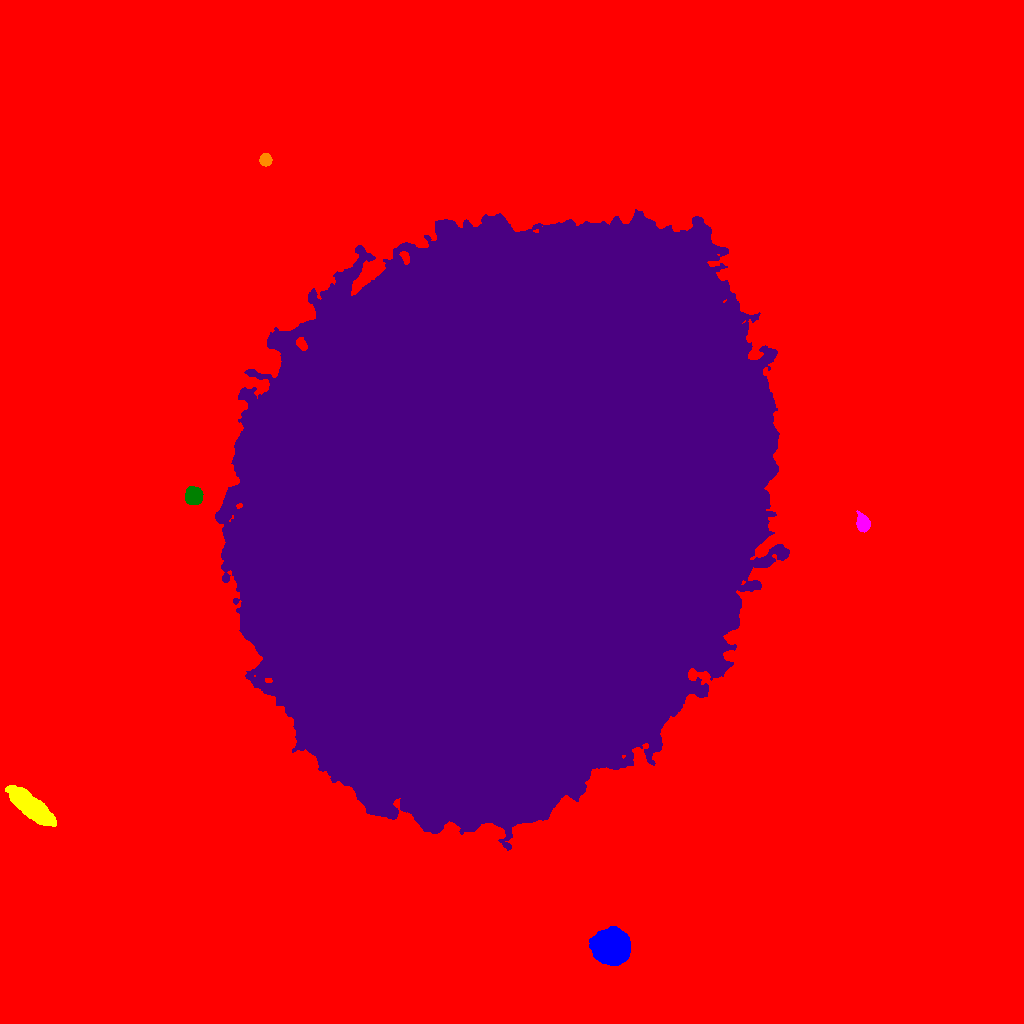

The table this chart was drawn from, first rows:
ID, X, Y, A, B, theta, total_flux, mu_max, mu_median, mu_mean, R_fwhm, R_e, R10, R90, x_start, x_end, y_start, y_end, area, greylevel
0, 519.9, 500.3, 312.6, 263.2, 1.147, 8601742, 165.0, 8.0, 11.04, 10.81, 220.6, 83.3, 383.8, 0, 1023, 0, 1023, 779339, 11.04
1, 610.4, 75.82, 7.607, 7.6, 1.421, 42946, 94.0, 26.0, 33.76, 10.95, 9.525, 3.909, 15.82, 589, 630, 58, 97, 1272, 71.76
2, 30.53, 217.2, 12.36, 4.256, -0.6952, 18683, 44.0, 17.0, 18.12, 11.34, 9.373, 3.742, 14.82, 5, 56, 197, 238, 1031, 57.12
3, 862.9, 500.2, 4.035, 2.857, -1.245, 2731, 27.0, 11.0, 12.08, 5.47, 4.297, 1.784, 6.864, 856, 870, 491, 513, 226, 50.08
4, 193.6, 527.6, 4.029, 3.766, -1.417, 8338, 59.0, 26.0, 28.07, 6.604, 5.078, 2.111, 7.878, 185, 203, 519, 537, 297, 76.07
5, 505.5, 515.2, 131.6, 107.3, 1.08, 12376300, 187.0, 44.0, 46.48, 52.97, 154.5, 61.16, 240.6, 215, 789, 173, 814, 266267, 83.48
6, 265.3, 863.6, 2.847, 2.56, -1.213, 2443, 37.0, 16.0, 16.97, 4.442, 3.523, 1.382, 5.441, 259, 272, 857, 870, 144, 55.97
